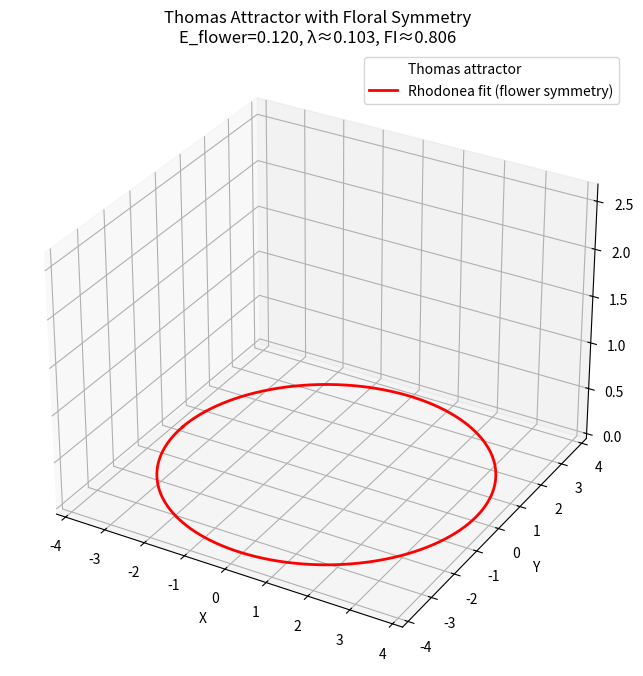

Write the Python code that produced this figure.
import numpy as np
import matplotlib.pyplot as plt
from mpl_toolkits.mplot3d import Axes3D
from scipy.integrate import solve_ivp
from scipy.optimize import curve_fit

# Thomas attractor system
def thomas(t, state, b):
    x, y, z = state
    dx = np.sin(y) - b * x
    dy = np.sin(z) - b * y
    dz = np.sin(x) - b * z
    return [dx, dy, dz]

# Parameters
b = 0.19
t_span = (0, 300)
t_eval = np.linspace(*t_span, 100000)  # higher resolution
initial_state = [1.0, 1.0, 1.0]

# Solve system
sol = solve_ivp(thomas, t_span, initial_state, args=(b,), t_eval=t_eval, method="RK45")

x, y, z = sol.y

# Project onto XY plane for floral analysis
r = np.sqrt(x**2 + y**2)
theta = np.arctan2(y, x)

# Rhodonea curve function
def rhodonea(theta, k, m, phi, a):
    return a * np.cos((k/m)*theta + phi)

# Fit rhodonea curve to data (sample subset for speed)
idx = np.linspace(0, len(theta)-1, 8000).astype(int)
popt, _ = curve_fit(rhodonea, theta[idx], r[idx], p0=[2, 5, 0, 1])

# Compute error
r_fit = rhodonea(theta, *popt)
E_flower = np.sqrt(np.mean((r - r_fit)**2))

# Approximate Lyapunov exponent (same crude method)
def lyapunov_estimate(b, T=200, dt=0.01):
    x1, y1, z1 = 1.0, 1.0, 1.0
    eps = 1e-8
    x2, y2, z2 = x1 + eps, y1, z1
    d0 = np.sqrt((x2-x1)**2 + (y2-y1)**2 + (z2-z1)**2)
    d_sum = 0
    n = 0
    for _ in range(int(T/dt)):
        dx1, dy1, dz1 = np.sin(y1) - b*x1, np.sin(z1) - b*y1, np.sin(x1) - b*z1
        dx2, dy2, dz2 = np.sin(y2) - b*x2, np.sin(z2) - b*y2, np.sin(x2) - b*z2
        x1, y1, z1 = x1 + dx1*dt, y1 + dy1*dt, z1 + dz1*dt
        x2, y2, z2 = x2 + dx2*dt, y2 + dy2*dt, z2 + dz2*dt
        d = np.sqrt((x2-x1)**2 + (y2-y1)**2 + (z2-z1)**2)
        if d > 0:
            d_sum += np.log(d/d0)
            d0 = d
            n += 1
    return d_sum/(n*dt) if n>0 else 0

lambda_est = lyapunov_estimate(b)
FI = (1/(1+E_flower)) * np.exp(-lambda_est)

# Prepare rhodonea curve in XY plane for overlay visualization
theta_fit = np.linspace(-np.pi, np.pi, 2000)
r_fit_curve = rhodonea(theta_fit, *popt)
x_fit = r_fit_curve * np.cos(theta_fit)
y_fit = r_fit_curve * np.sin(theta_fit)
z_fit = np.zeros_like(x_fit)

# Plot in 3D with matplotlib
fig = plt.figure(figsize=(10,8))
ax = fig.add_subplot(111, projection='3d')

# Thomas attractor (high resolution, semi-transparent)
ax.plot(x, y, z, lw=0.1, color='blue', alpha=0.05, label="Thomas attractor")

# Overlay rhodonea curve (red)
ax.plot(x_fit, y_fit, z_fit, lw=2, color='red', label="Rhodonea fit (flower symmetry)")

# Annotate FI
ax.set_title(f"Thomas Attractor with Floral Symmetry\nE_flower={E_flower:.3f}, λ≈{lambda_est:.3f}, FI≈{FI:.3f}")
ax.set_xlabel("X")
ax.set_ylabel("Y")
ax.set_zlabel("Z")
ax.legend()

plt.show()

E_flower, lambda_est, FI, popt
